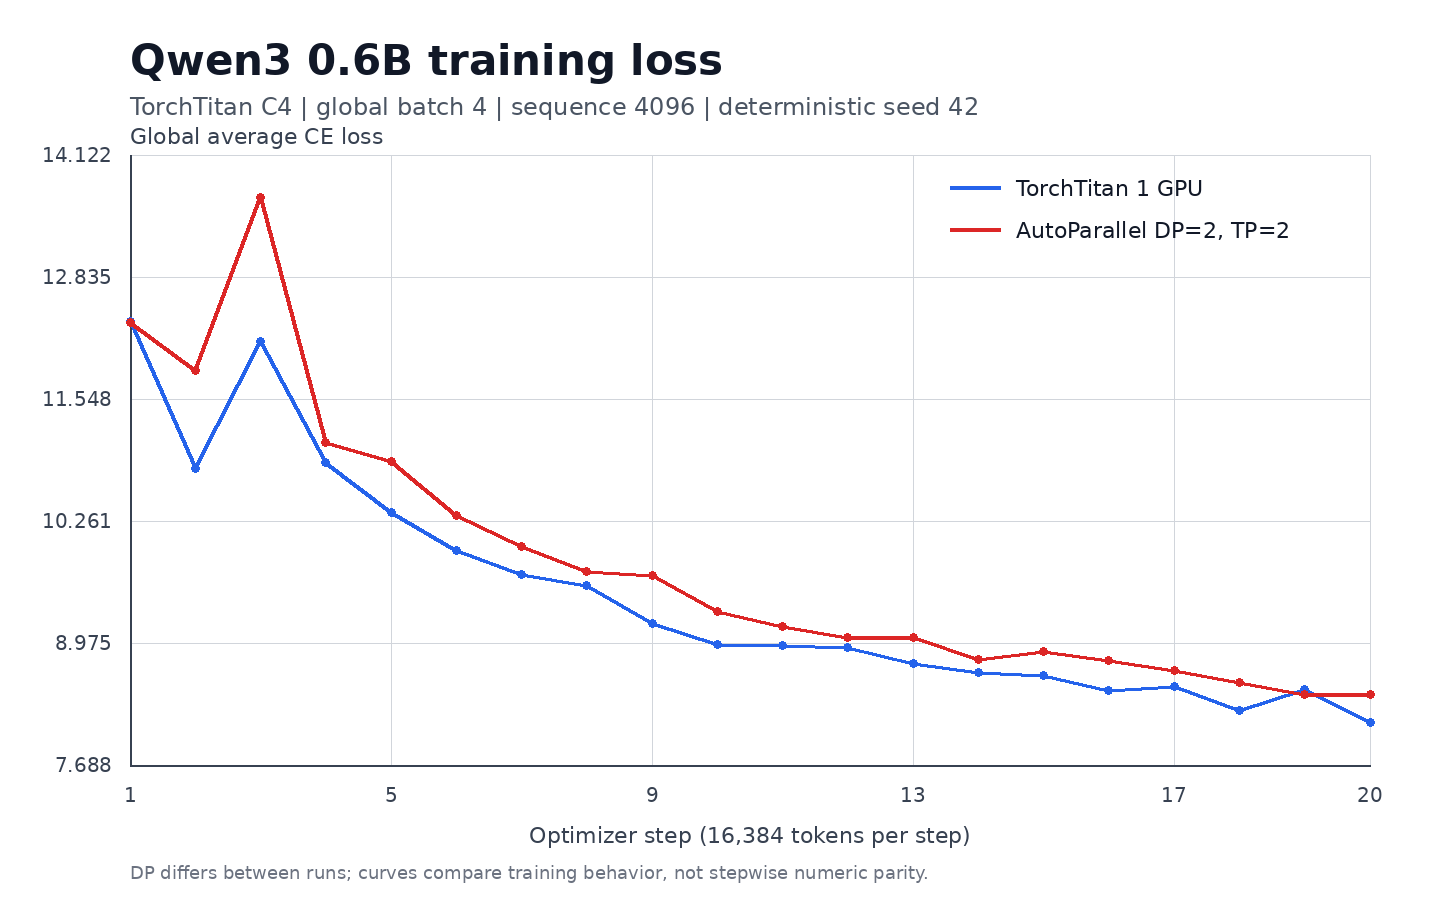

The file beside this chart, header and first rows:
step, tokens_seen, torchtitan_1gpu_loss, autoparallel_dp2_tp2_loss
1, 16384, 12.37, 12.35
2, 32768, 10.81, 11.85
3, 49152, 12.15, 13.68
4, 65536, 10.88, 11.09
5, 81920, 10.35, 10.89
6, 98304, 9.955, 10.32
7, 114688, 9.697, 9.989
8, 131072, 9.577, 9.726
9, 147456, 9.178, 9.691
10, 163840, 8.957, 9.308
11, 180224, 8.946, 9.154
12, 196608, 8.928, 9.036
13, 212992, 8.755, 9.028
14, 229376, 8.664, 8.799
15, 245760, 8.63, 8.883
16, 262144, 8.475, 8.785
17, 278528, 8.516, 8.689
18, 294912, 8.267, 8.563
19, 311296, 8.485, 8.436
20, 327680, 8.131, 8.433
